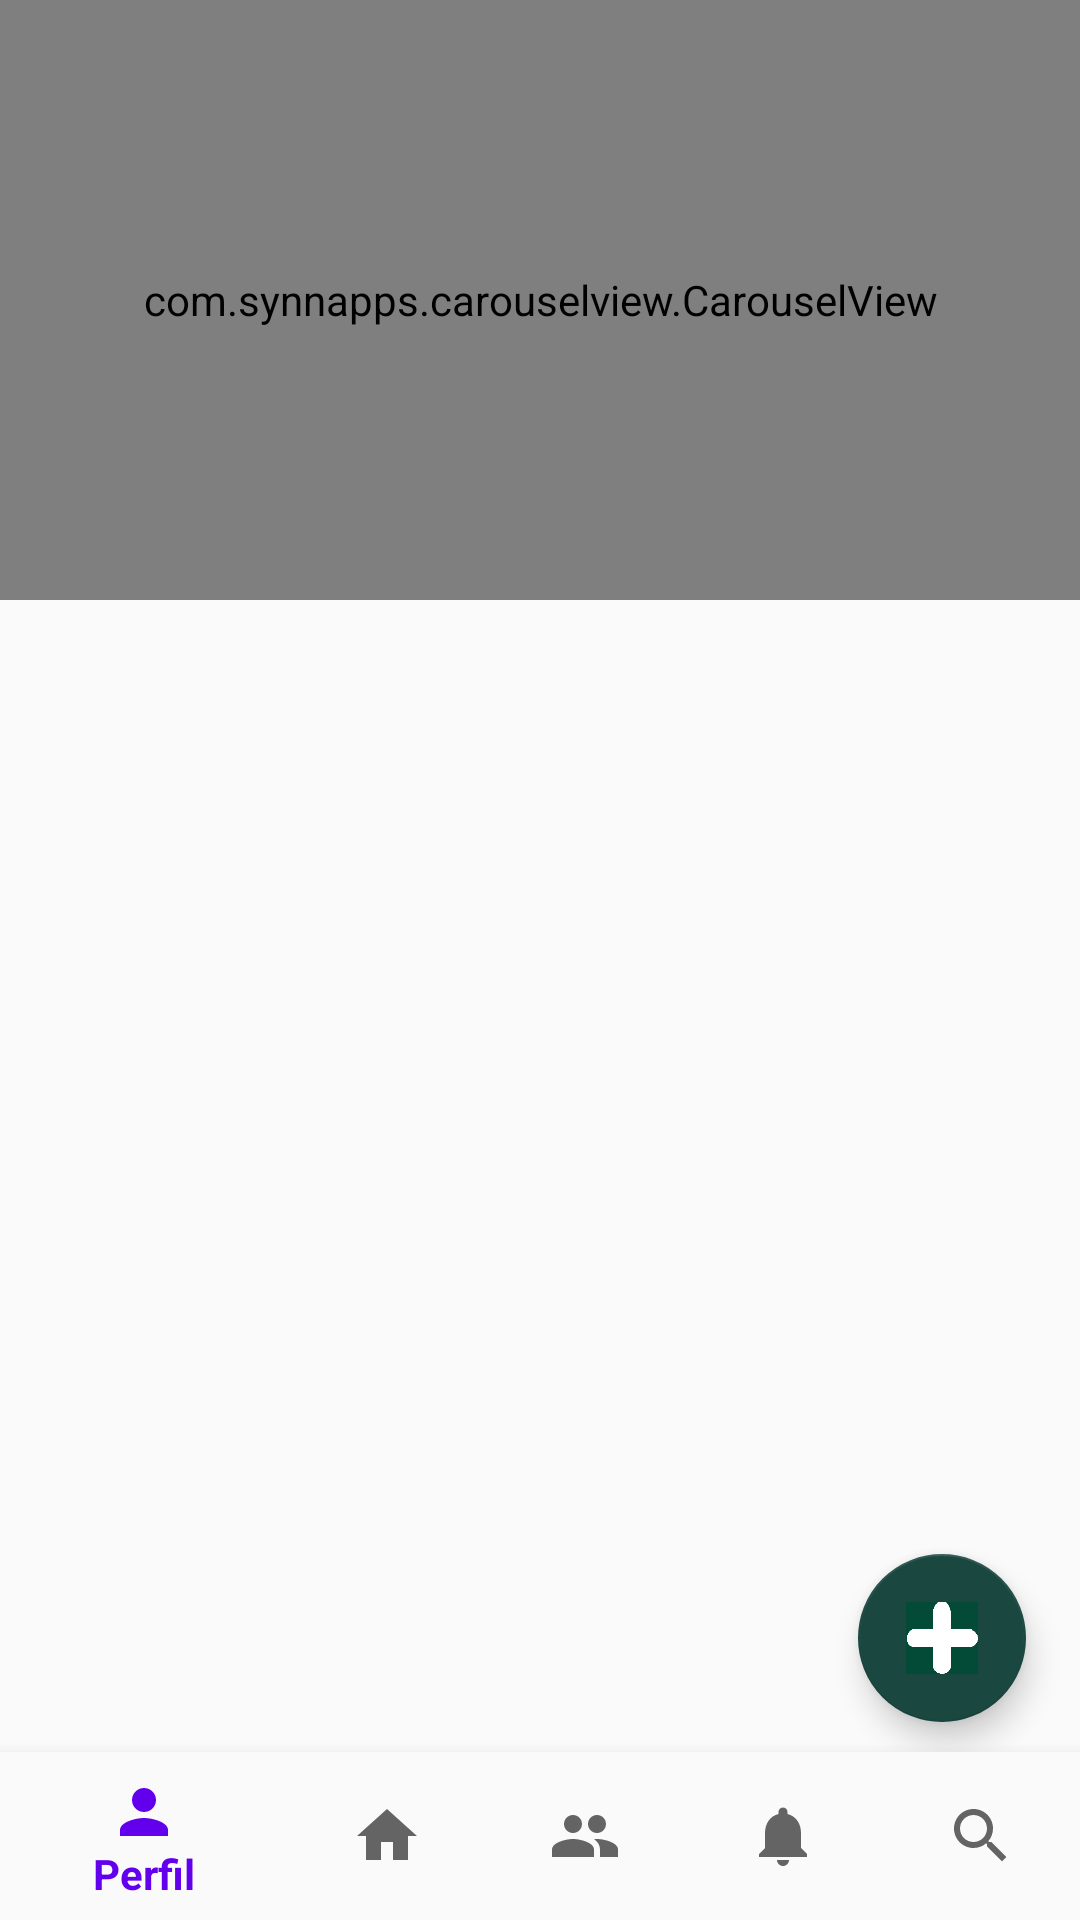

Write the Android layout XML for this screen, with the resource values it uses.
<!-- AndroidManifest.xml: application theme AppTheme -->
<!-- res/layout/activity_perfil.xml -->
<?xml version="1.0" encoding="utf-8"?>

<RelativeLayout xmlns:android="http://schemas.android.com/apk/res/android"
    xmlns:app="http://schemas.android.com/apk/res-auto"
    xmlns:tools="http://schemas.android.com/tools"
    android:id="@+id/container"
    android:layout_width="match_parent"
    android:layout_height="match_parent"
    android:orientation="vertical"
    tools:context=".Perfil">

    <LinearLayout
        android:layout_width="match_parent"
        android:layout_height="wrap_content"
        android:orientation="horizontal">
        <ImageView
            android:id="@+id/imgPerfil"
            android:layout_width="120dp"
            android:layout_height="120dp"
            android:layout_marginTop="8dp"
            android:layout_marginStart="8dp"
            android:contentDescription="imagen perfil"
            android:src="@drawable/icon_perfil"/>
        <LinearLayout
            android:layout_width="match_parent"
            android:layout_height="match_parent"
            android:orientation="vertical"
            android:layout_marginTop="8dp"
            android:layout_marginStart="8dp">
            <TextView
                android:id="@+id/txtNombre"
                android:layout_width="wrap_content"
                android:layout_height="wrap_content"
                android:text="Nombre Apellido"/>
            <TextView
                android:id="@+id/txtFechaNac"
                android:layout_width="wrap_content"
                android:layout_height="wrap_content"
                android:text="Fecha Nacimiento"/>
            <TextView
                android:id="@+id/txtGenero"
                android:layout_width="wrap_content"
                android:layout_height="wrap_content"
                android:text="Genero"/>
            <TextView
                android:id="@+id/txtCiudad"
                android:layout_width="wrap_content"
                android:layout_height="wrap_content"
                android:text="Ciudad"/>
            <TextView
                android:id="@+id/txtTelefono"
                android:layout_width="wrap_content"
                android:layout_height="wrap_content"
                android:text="Telefono"/>
            <TextView
                android:id="@+id/txtCorreo"
                android:layout_width="wrap_content"
                android:layout_height="wrap_content"
                android:text="Correo"/>
        </LinearLayout>
    </LinearLayout>
    <FrameLayout
        android:id="@+id/fragment_container"
        android:layout_width="match_parent"
        android:layout_height="match_parent"
        android:layout_above="@id/bottom_navigation"/>
    <android.support.design.widget.BottomNavigationView
        android:id="@+id/bottom_navigation"
        android:layout_width="match_parent"
        android:layout_height="wrap_content"
        android:layout_alignParentBottom="true"
        app:menu="@menu/bottom_navigation"
        android:background="?android:attr/windowBackground"/>
    <com.synnapps.carouselview.CarouselView
        android:id="@+id/carrouselView"
        android:layout_width="match_parent"
        android:layout_height="200dp"
        app:fillColor="#FFFFFFFF"
        app:pageColor="#00000000"
        app:radius="6dp"
        app:slideInterval="300000"
        app:strokeColor="#FF777777"
        app:strokeWidth="1dp"/>

    <ListView
        android:layout_width="match_parent"
        android:layout_height="wrap_content">
    </ListView>

    <android.support.design.widget.FloatingActionButton
        android:id="@+id/fab"
        android:layout_width="wrap_content"
        android:layout_height="wrap_content"
        android:layout_alignParentEnd="true"
        android:layout_alignParentBottom="true"
        android:layout_gravity="end|bottom"
        android:layout_marginStart="8dp"
        android:layout_marginTop="8dp"
        android:layout_marginEnd="18dp"
        android:layout_marginBottom="66dp"
        app:backgroundTint="#1B4741"
        app:layout_constraintHorizontal_bias="0.976"
        app:layout_constraintVertical_bias="0.911"
        app:srcCompat="@drawable/plus" />

</RelativeLayout>
<!-- resources referenced by this layout -->
<resources>
  <!-- drawable icon_perfil: png bitmap (drawable-v24, 425 bytes) -->
  <!-- drawable plus: png bitmap (drawable-v24, 1122 bytes) -->
  <style name="AppTheme" parent="Theme.AppCompat.Light.DarkActionBar">
          
          <item name="colorPrimary">@color/colorPrimary</item>
          <item name="colorPrimaryDark">@color/colorPrimaryDark</item>
          <item name="colorAccent">@color/colorAccent</item>
      </style>
  <!-- not gathered from this repository: default colours our renderer supplied (Android Studio template values) -->
  <color name="colorPrimary">#FF6200EE</color>
  <color name="colorPrimaryDark">#FF3700B3</color>
  <color name="colorAccent">#FF03DAC5</color>
</resources>
